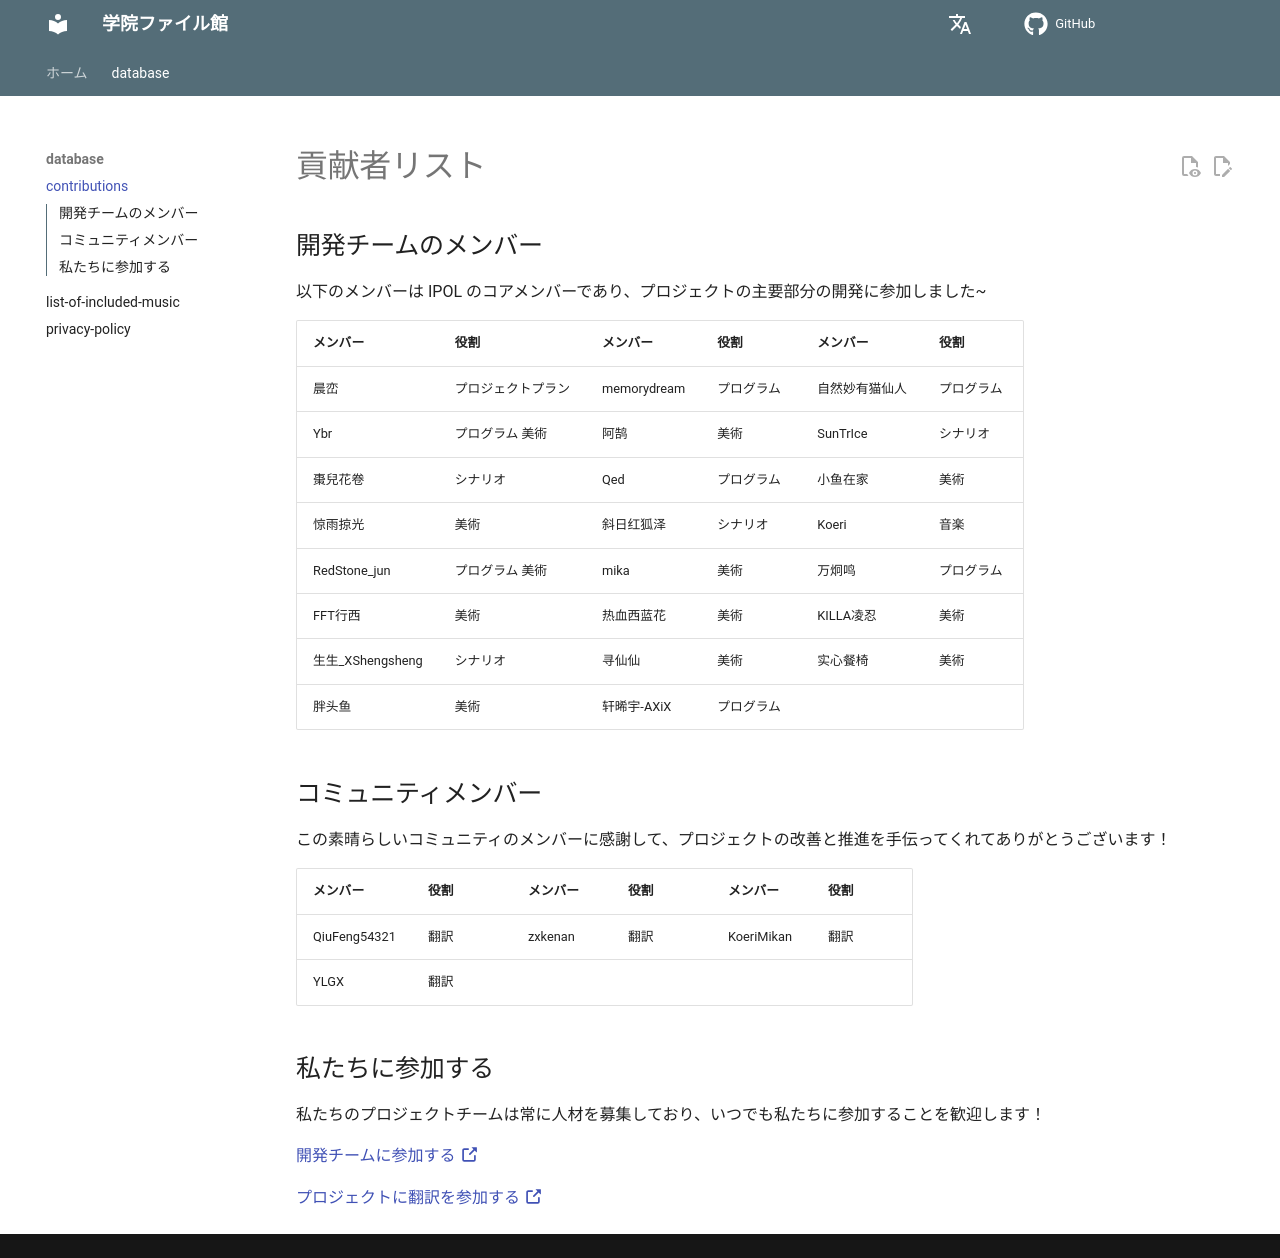

repository: IPOL-Studio/CyanStars_Docs · page: ja/database/contributions/index.html · generator: mkdocs

# 貢献者リスト

## 開発チームのメンバー

以下のメンバーは IPOL のコアメンバーであり、プロジェクトの主要部分の開発に参加しました~

| メンバー                                | 役割        | メンバー        | 役割    | メンバー     | 役割    |
| ----------------------------------- | --------- | ----------- | ----- | -------- | ----- |
| 晨峦                                  | プロジェクトプラン | memorydream | プログラム | 自然妙有猫仙人  | プログラム |
| Ybr                                 | プログラム 美術  | 阿鹄          | 美術    | SunTrIce | シナリオ  |
| 棗兒花卷                                | シナリオ      | Qed         | プログラム | 小鱼在家     | 美術    |
| 惊雨掠光                                | 美術        | 斜日红狐泽       | シナリオ  | Koeri    | 音楽    |
| RedStone_jun   | プログラム 美術  | mika        | 美術    | 万炯鸣      | プログラム |
| FFT行西                               | 美術        | 热血西蓝花       | 美術    | KILLA凌忍  | 美術    |
| 生生_XShengsheng | シナリオ      | 寻仙仙         | 美術    | 实心餐椅     | 美術    |
| 胖头鱼                                 | 美術        | 轩晞宇-AXiX    | プログラム |          |       |

## コミュニティメンバー

この素晴らしいコミュニティのメンバーに感謝して、プロジェクトの改善と推進を手伝ってくれてありがとうございます！

| メンバー         | 役割 | メンバー    | 役割 | メンバー       | 役割 |
| ------------ | -- | ------- | -- | ---------- | -- |
| QiuFeng54321 | 翻訳 | zxkenan | 翻訳 | KoeriMikan | 翻訳 |
| YLGX         | 翻訳 |         |    |            |    |

## 私たちに参加する

私たちのプロジェクトチームは常に人材を募集しており、いつでも私たちに参加することを歓迎します！

[開発チームに参加する :octicons-link-external-16:](http://chenluan.mikecrm.com/JeKq3DU)

[プロジェクトに翻訳を参加する :octicons-link-external-16:](https://zh.crowdin.com/project/cyanstars)
